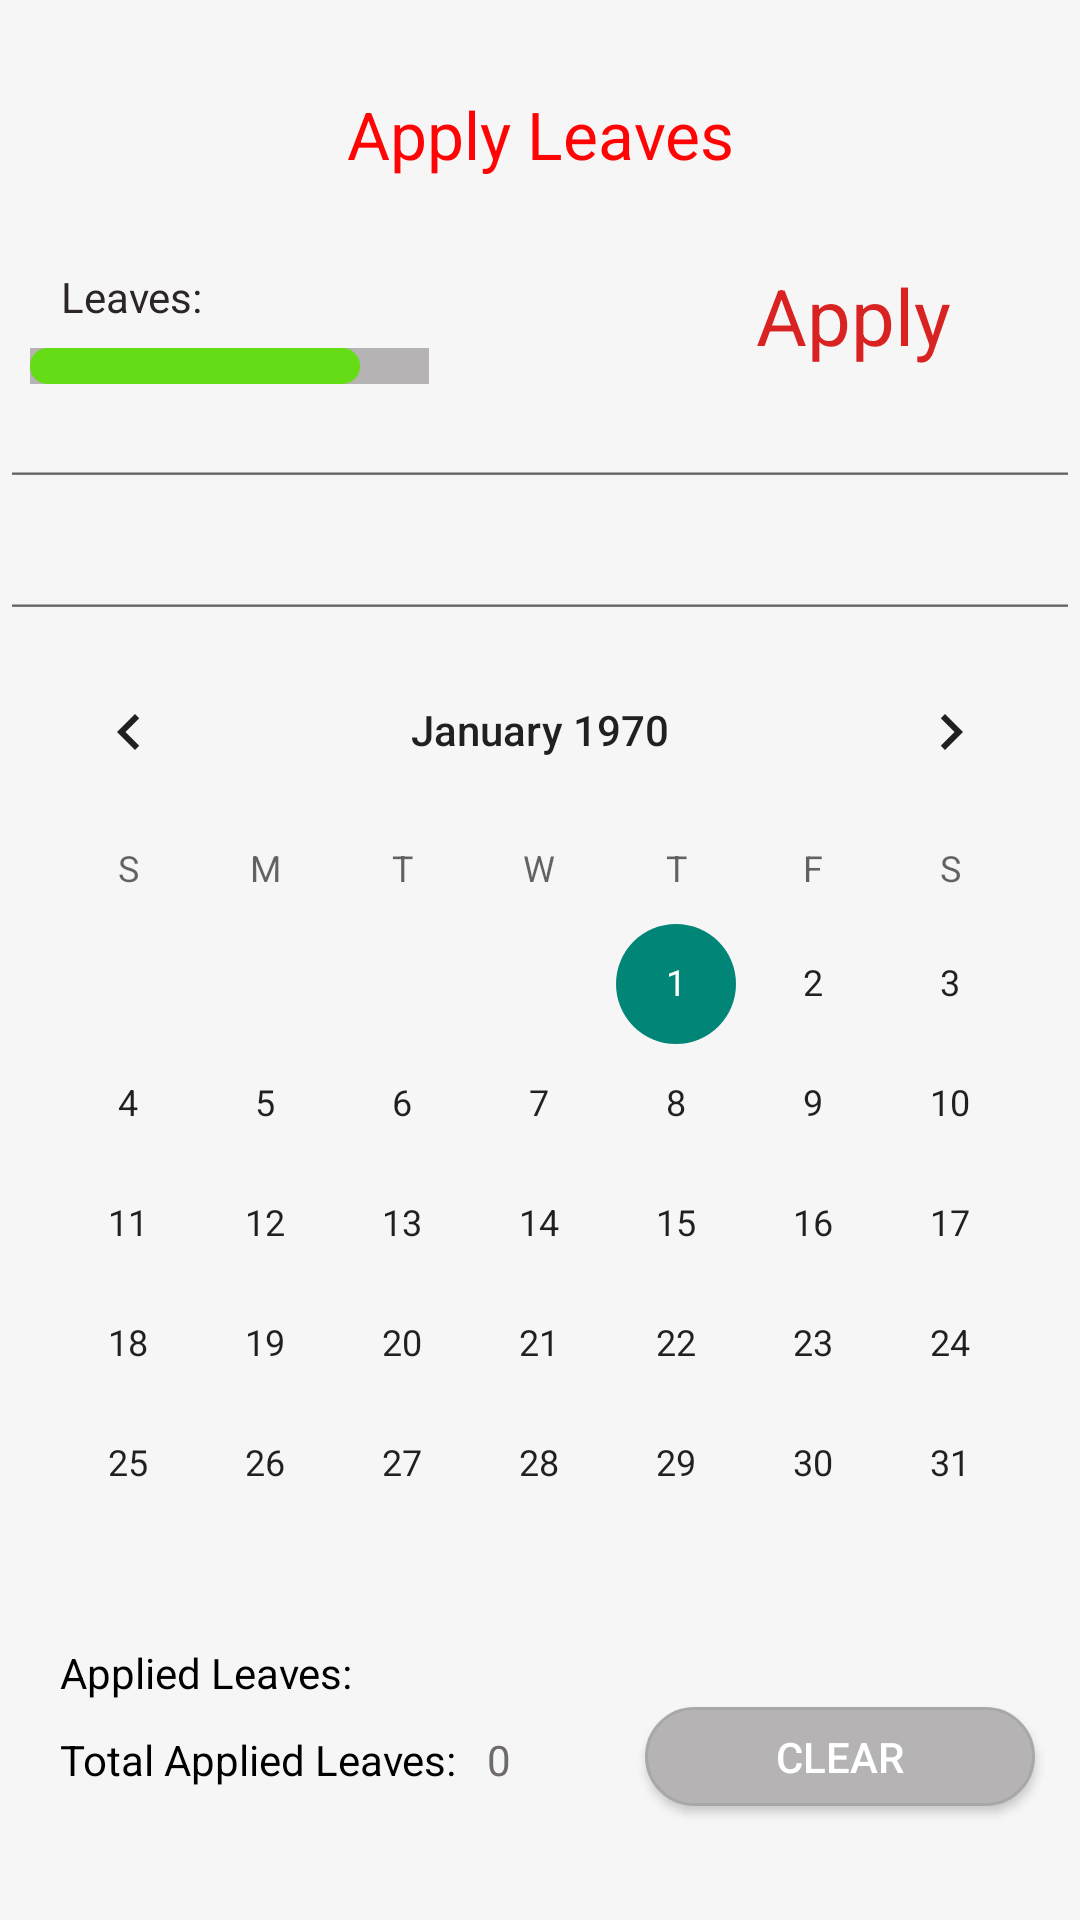

Here is an Android app screen rendered from its layout file. Give the layout XML and the strings, colors and styles it references.
<!-- AndroidManifest.xml: application theme Theme.WiFiAuthentication -->
<!-- res/layout/fragment_apply.xml -->
<?xml version="1.0" encoding="utf-8"?>
<RelativeLayout xmlns:android="http://schemas.android.com/apk/res/android"
    xmlns:app="http://schemas.android.com/apk/res-auto"
    xmlns:tools="http://schemas.android.com/tools"
    android:layout_width="match_parent"
    android:layout_height="match_parent"
    android:background="#28DFDBDB"
    android:id="@+id/myAccount"
    tools:context=".MyAccount">


            <TextView
                android:layout_marginTop="30dp"
                android:gravity="center_horizontal"
                android:id="@+id/profile"
                android:layout_width="match_parent"
                android:layout_height="wrap_content"
                android:textSize="22sp"
                android:text="Apply Leaves"
                android:textColor="#FF0404">
            </TextView>

    <TextView
        android:id="@+id/leve"
        android:layout_below="@+id/profile"
        android:layout_marginTop="30dp"
        android:gravity="center_horizontal"
        android:layout_width="wrap_content"
        android:layout_height="wrap_content"
        android:textColor="#2C2525"
        android:text="Leaves:"
        android:paddingStart="20dp">
    </TextView>
    <TextView
        android:gravity="center_horizontal"
        android:id="@+id/date"
        android:textSize="20sp"
        android:layout_toEndOf="@+id/leve"
        android:layout_alignBaseline="@+id/leve"
        android:layout_width="wrap_content"
        android:layout_height="wrap_content"
        android:paddingStart="2dp">
    </TextView>
    <RelativeLayout
        android:layout_marginStart="10dp"
        android:id="@+id/seekBarDistance"
        android:layout_marginTop="6dp"
        android:background="#B5B3B3"
        android:layout_width="133dp"
        android:layout_height="12dp"
        android:layout_below="@+id/date">
        <TextView
            android:layout_width="110dp"
            android:layout_height="12dp"
            android:background="@drawable/edittextt"
            android:backgroundTint="#64dd17">
        </TextView>
    </RelativeLayout>

    <TextView
        android:layout_marginTop="87.5dp"
        android:gravity="center_horizontal"
        android:id="@+id/tvv"
        android:layout_marginEnd="43dp"
        android:layout_alignParentEnd="true"
        android:layout_width="wrap_content"
        android:layout_height="wrap_content"
        android:text="Apply"
        android:textColor="#EDD61111"
        android:textSize="26sp">
    </TextView>

    <EditText
        android:id="@+id/et"
        android:layout_marginTop="18dp"
        android:layout_width="match_parent"
        android:layout_height="20dp"
        android:layout_below="@+id/seekBarDistance"
        >

    </EditText>
    <androidx.recyclerview.widget.RecyclerView

        android:paddingStart="15dp"
        android:paddingTop="12dp"
        android:paddingBottom="12dp"
        android:orientation="horizontal"
        android:layout_width="match_parent"
        android:layout_height="wrap_content"
        android:id="@+id/recyclerVieww"
        android:background="@drawable/background_drawable"
        android:layout_below="@+id/et"
        app:layoutManager="androidx.recyclerview.widget.LinearLayoutManager"
        />

    <EditText
        android:id="@+id/ett"
        android:gravity="top"
        android:layout_width="match_parent"
        android:layout_height="20dp"
        android:layout_below="@+id/recyclerVieww">
    </EditText>

    <CalendarView
        android:layout_below="@id/ett"
        android:id="@+id/simpleCalendarView"
        android:layout_width="fill_parent"
        android:layout_height="wrap_content" />

    <TextView
        android:id="@+id/sss"
        android:textColor="@color/black"
        android:layout_marginStart="20dp"
        android:layout_width="wrap_content"
        android:layout_height="wrap_content"
        android:text="Applied Leaves:"
        android:layout_below="@+id/simpleCalendarView">
    </TextView>
    <TextView
        android:id="@+id/ssss"
        android:textColor="@color/black"
        android:layout_marginTop="10dp"
        android:layout_marginStart="20dp"
        android:layout_width="wrap_content"
        android:layout_height="wrap_content"
        android:text="Total Applied Leaves:"
        android:paddingBottom="10dp"
        android:layout_below="@+id/sss">
    </TextView>

    <TextView
        android:id="@+id/sssss"
        android:textColor="#706A6A"
        android:layout_marginTop="15dp"
        android:layout_width="wrap_content"
        android:layout_height="wrap_content"
        android:text="0"
        android:paddingStart="10dp"
        android:layout_toEndOf="@+id/ssss"
        android:layout_alignBaseline="@+id/ssss"
        android:layout_below="@+id/simpleCalendarView">
    </TextView>

    <Button
        android:layout_marginEnd="15dp"
        android:layout_marginTop="21dp"
        android:layout_width="130dp"
        android:layout_height="33dp"
        android:layout_alignParentEnd="true"
        android:background="@drawable/buttn"
        android:text="CLEAR"
        android:textColor="@color/white"
        android:layout_below="@+id/simpleCalendarView">
    </Button>

</RelativeLayout>
<!-- resources referenced by this layout -->
<resources>
  <!-- drawable background_drawable (drawable) -->
  <?xml version="1.0" encoding="utf-8"?>
  <selector xmlns:android="http://schemas.android.com/apk/res/android">
      <item android:drawable="@color/purple_200" android:state_pressed="true"></item>
      <item android:drawable="@color/purple_700" android:state_selected="true"></item>
  
  </selector>
  <!-- drawable buttn (drawable) -->
  <?xml version="1.0" encoding="UTF-8"?>
  <shape
      xmlns:android="http://schemas.android.com/apk/res/android">
      <stroke
          android:width="1dp"
          android:color="#A8A8A8"/>
      <corners
          android:radius="52dp" />
  
      <padding
          android:left="1dp"
          android:right="1dp"
          android:top="1dp"
          android:bottom="1dp"/>
  
      <solid android:color="#B5B3B3"/>
  
  </shape>
  <!-- drawable edittextt (drawable) -->
  <?xml version="1.0" encoding="utf-8"?>
  <shape xmlns:android="http://schemas.android.com/apk/res/android"
      android:shape="rectangle"
      android:padding="10dp">
      <stroke
          android:width="1.5dp"
          android:color="#d7ccc8"/>
      <corners
          android:bottomRightRadius="5dp"
          android:bottomLeftRadius="5dp"
          android:topLeftRadius="5dp"
          android:topRightRadius="5dp" />
  </shape>
  <style name="Theme.WiFiAuthentication" parent="Theme.MaterialComponents.DayNight.NoActionBar.Bridge">
          
          <item name="colorPrimary">#ff3d00</item>
          <item name="colorPrimaryVariant">@color/purple_700</item>
          <item name="colorOnPrimary">@color/white</item>
          
          <item name="colorSecondary">@color/teal_200</item>
          <item name="colorSecondaryVariant">@color/teal_700</item>
          <item name="colorOnSecondary">@color/black</item>
          
          <item name="android:statusBarColor" tools:targetApi="l">?attr/colorPrimaryVariant</item>
          
  
      </style>
  <!-- not gathered from this repository: default colours our renderer supplied (Android Studio template values) -->
  <color name="purple_200">#FFBB86FC</color>
  <color name="purple_700">#FF3700B3</color>
  <color name="teal_200">#FF03DAC5</color>
  <color name="teal_700">#FF018786</color>
  <color name="black">#FF000000</color>
  <color name="white">#FFFFFFFF</color>
</resources>
